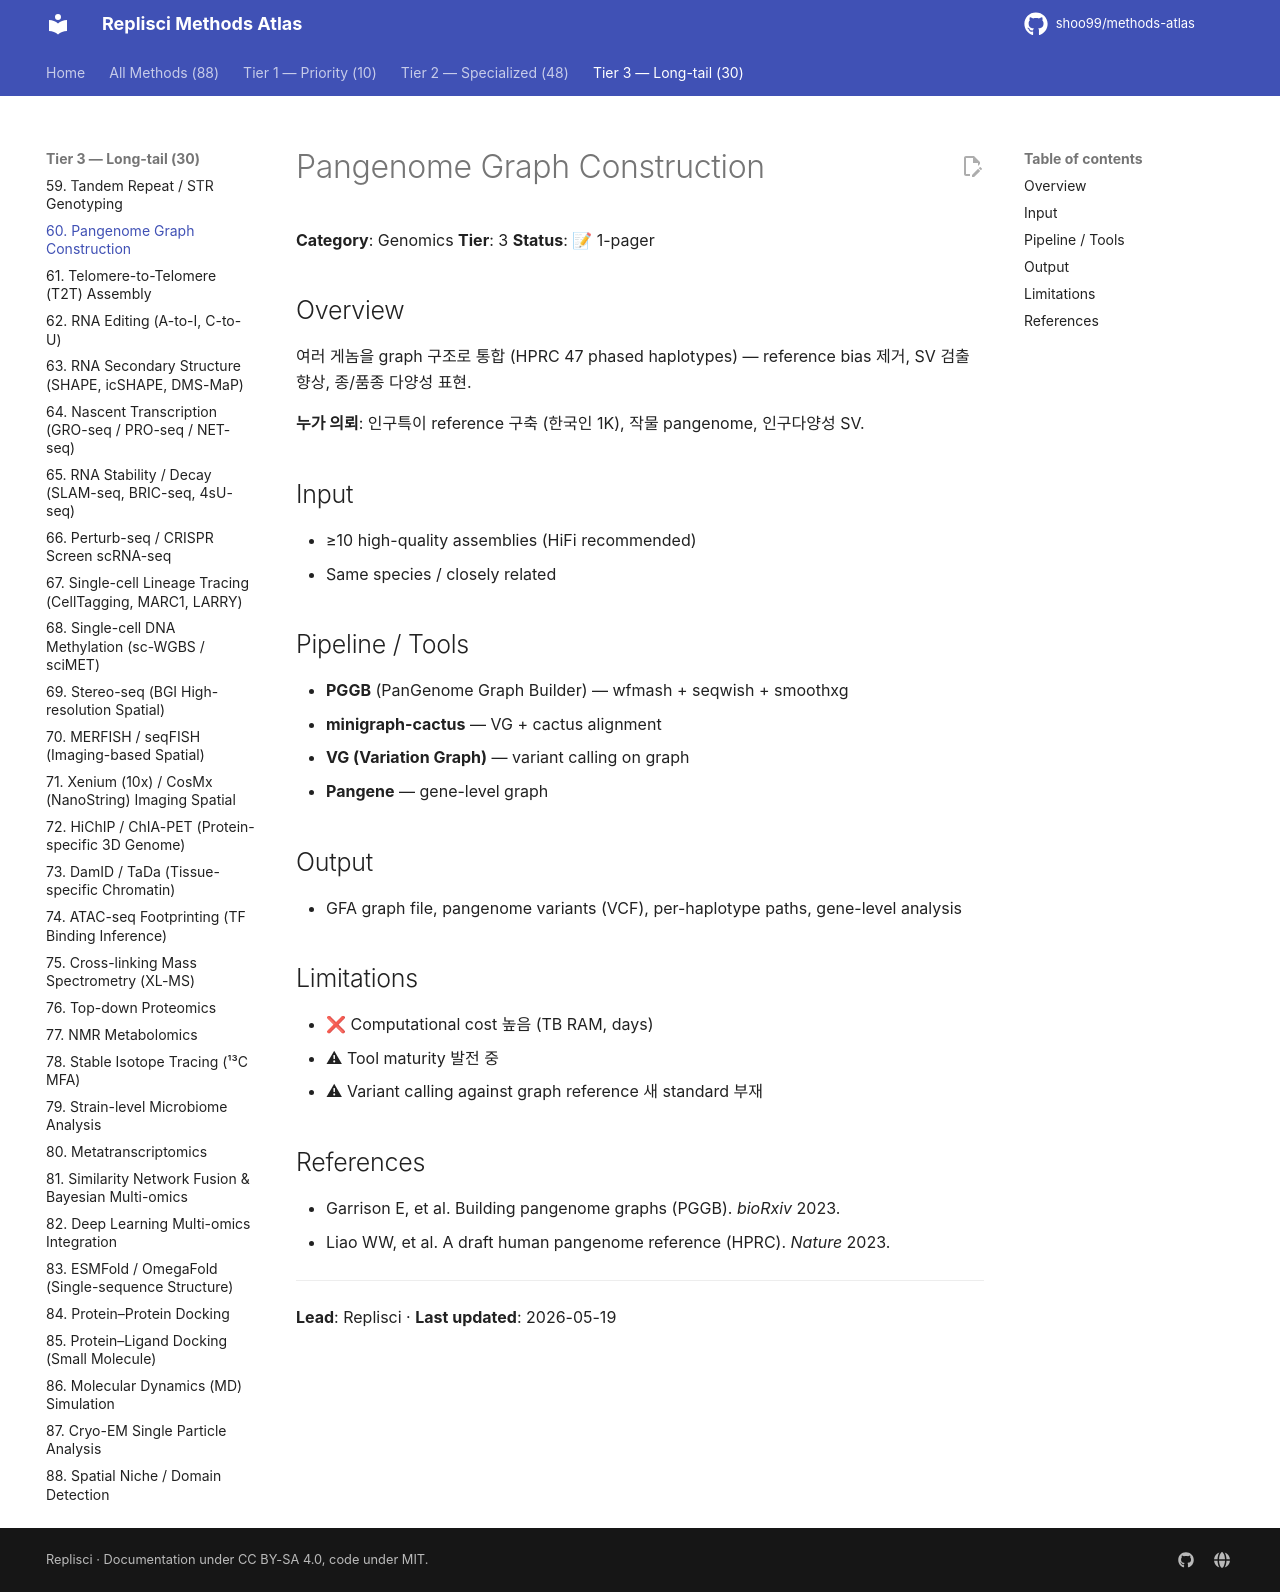

repository: shoo99/methods-atlas · page: methods/60-pangenome/index.html · generator: mkdocs

# Pangenome Graph Construction

**Category**: Genomics
**Tier**: 3
**Status**: 📝 1-pager

## Overview

여러 게놈을 graph 구조로 통합 (HPRC 47 phased haplotypes) — reference bias 제거, SV 검출 향상, 종/품종 다양성 표현.

**누가 의뢰**: 인구특이 reference 구축 (한국인 1K), 작물 pangenome, 인구다양성 SV.

## Input

- ≥10 high-quality assemblies (HiFi recommended)
- Same species / closely related

## Pipeline / Tools

- **PGGB** (PanGenome Graph Builder) — wfmash + seqwish + smoothxg
- **minigraph-cactus** — VG + cactus alignment
- **VG (Variation Graph)** — variant calling on graph
- **Pangene** — gene-level graph

## Output

- GFA graph file, pangenome variants (VCF), per-haplotype paths, gene-level analysis

## Limitations

- ❌ Computational cost 높음 (TB RAM, days)
- ⚠ Tool maturity 발전 중
- ⚠ Variant calling against graph reference 새 standard 부재

## References

- Garrison E, et al. Building pangenome graphs (PGGB). *bioRxiv* 2023.
- Liao WW, et al. A draft human pangenome reference (HPRC). *Nature* 2023.

---

**Lead**: Replisci · **Last updated**: 2026-05-19
